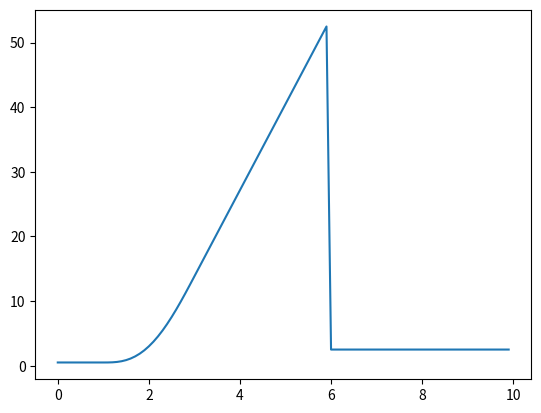

Write Python code to recreate this figure.
# Graph the trajectories of motors using polynomial smoothing.

import matplotlib.pyplot as plt

class Trajectory:
    def __init__(self,
                 start_time: float,
                 acc_duration: float,
                 vel_duration: float,
                 max_acc: float,
                 start_pos: float,
                 final_pos: float):
        '''
        start_time = time acceleration begins
        acc_duration = time acceleration lasts (both first and last interval)
        vel_duration = time the constant velocity interval lasts
        max_acc = maximum acceleration
        start_pos = starting position
        final_pos = final position
        '''
        self.acc_duration = acc_duration
        self.vel_duration = vel_duration
        self.max_acc = max_acc
        self.start_pos = start_pos
        self.final_pos = final_pos

        self.t0 = start_time
        self.t1 = self.t0 + acc_duration # t1 = time first acceleration interval ends
        self.t2 = self.t1 + vel_duration # t2 = time second acceleration interval begins
        self.t3 = self.t2 + acc_duration # t3 = time entire trajectory ends

        # Coefficient used in acceleration calculations
        self.acc_coeff = 4 * max_acc / acc_duration**2

    def get_acceleration(self, t: float):
        if self.t0 <= t and t < self.t1:
            return -self.acc_coeff * (t**2 - (self.t0 + self.t1) * t + self.t0 * self.t1)
        if self.t2 <= t and t < self.t3:
            return self.acc_coeff * (t**2 - (self.t2 + self.t3) * t + self.t2 * self.t3)
        return 0
    
    def get_velocity(self, t: float):
        if self.t0 <= t and t < self.t1:
            return -self.acc_coeff * (
                1/3 * t**3
                - 1/2 * (self.t0 + self.t1) * t**2
                + self.t0 * self.t1 * t
                - 1/6 * self.t0**2 * (3 * self.t1 - self.t0))
        if self.t1 <= t and t < self.t2:
            return -self.acc_coeff / 6 * (
                self.t0**3 - self.t1**3
                + 3 * self.t0 * self.t1 * (self.t1 - self.t0))
        if self.t2 <= t and t < self.t3:
            return self.acc_coeff * (
                1/3 * t**3
                - 1/2 * (self.t2 + self.t3) * t**2
                + self.t2 * self.t3 * t
                + 1/6 * self.t3**3
                - 1/2 * self.t2 * self.t3**2)
        return 0
    
    def get_position(self, t: float):
        if t < self.t0:
            return self.start_pos
        if self.t0 <= t and t < self.t1:
            return self.start_pos - self.acc_coeff / 12 * (
                t**4
                - 2 * (self.t0 + self.t1) * t**3
                + 6 * self.t0 * self.t1 * t**2
                - 2 * self.t0**2 * (3 * self.t1 - self.t0) * t
                - self.t0**3 * (self.t0 - 2 * self.t1)
            )
        if self.t1 <= t and t < self.t2:
            return self.start_pos - self.acc_coeff / 12 * (
                (
                    2 * self.t0**3 - 2 * self.t1**3
                    + 6 * self.t0 * self.t1 * (self.t1 - self.t0)
                ) * t
                + self.t1**4
                - 2 * self.t0 * self.t1**3
                + 2 * self.t0**3 * self.t1
                - self.t0**4
            )
        return self.final_pos

TOTAL_TIME = 10
DATA_POINT_COUNT = TOTAL_TIME * 10

# Horizontal axis
times = [t/TOTAL_TIME for t in range(0, DATA_POINT_COUNT)]

trajectory = Trajectory(
    start_time=1,
    acc_duration=2,
    vel_duration=3,
    max_acc=10,
    start_pos=0.5,
    final_pos=2.5
)

accelerations = [trajectory.get_acceleration(t) for t in times]
velocities = [trajectory.get_velocity(t) for t in times]
positions = [trajectory.get_position(t) for t in times]

plt.plot(times, positions)
plt.show()
